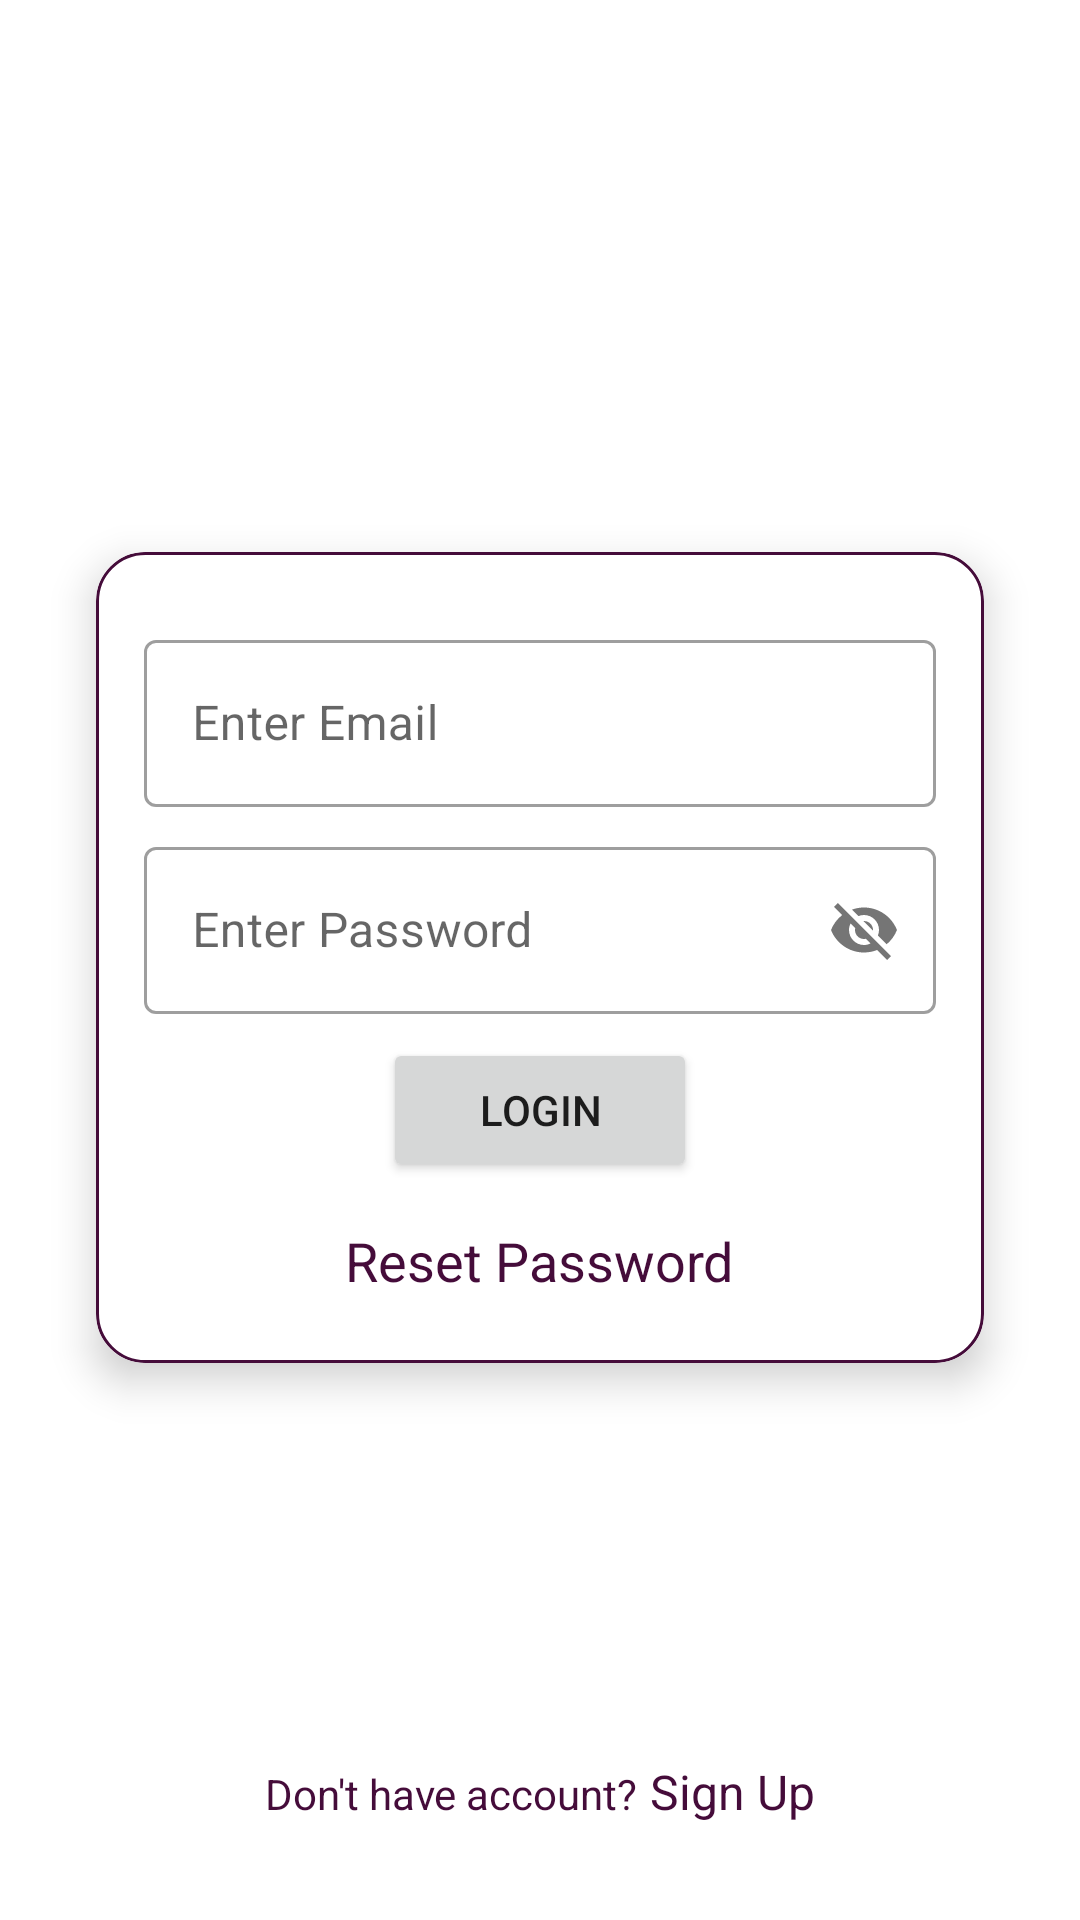

The Android layout XML behind this screen, and the referenced resources:
<!-- AndroidManifest.xml: application theme Theme.AndroidChatAppJava -->
<!-- res/layout/activity_login.xml -->
<?xml version="1.0" encoding="utf-8"?>
<androidx.constraintlayout.widget.ConstraintLayout xmlns:android="http://schemas.android.com/apk/res/android"
    xmlns:app="http://schemas.android.com/apk/res-auto"
    xmlns:tools="http://schemas.android.com/tools"
    android:layout_width="match_parent"
    android:layout_height="match_parent"
    tools:context=".Login.LoginActivity">

    <include
        layout="@layout/custom_progressbar"
        android:id="@+id/progressBar"
        android:visibility="gone"
        />

    <ImageView
        android:id="@+id/imageView"
        android:layout_width="120dp"
        android:layout_height="120dp"
        android:layout_marginTop="32dp"
        app:layout_constraintEnd_toEndOf="parent"
        app:layout_constraintStart_toStartOf="parent"
        app:layout_constraintTop_toTopOf="parent"
        app:srcCompat="@drawable/ic_bubble" />

    <androidx.cardview.widget.CardView
        android:id="@+id/cardView"
        android:layout_width="match_parent"
        android:layout_height="wrap_content"
        android:layout_margin="32dp"
        app:cardCornerRadius="16dp"
        app:cardElevation="8dp"
        app:layout_constraintEnd_toEndOf="parent"
        app:layout_constraintStart_toStartOf="parent"
        app:layout_constraintTop_toBottomOf="@+id/imageView">

        <LinearLayout
            android:layout_width="match_parent"
            android:layout_height="match_parent"
            android:background="@drawable/card_border"
            android:gravity="center"
            android:orientation="vertical"
            android:padding="16dp">

            <com.google.android.material.textfield.TextInputLayout
                style="@style/Widget.MaterialComponents.TextInputLayout.OutlinedBox"
                android:layout_width="match_parent"
                android:layout_height="wrap_content"
                android:layout_marginTop="8dp">

                <com.google.android.material.textfield.TextInputEditText
                    android:id="@+id/editTextEmail"
                    android:layout_width="match_parent"
                    android:layout_height="wrap_content"
                    android:hint="@string/enter_email" />
            </com.google.android.material.textfield.TextInputLayout>

            <com.google.android.material.textfield.TextInputLayout
                style="@style/Widget.MaterialComponents.TextInputLayout.OutlinedBox"
                android:layout_width="match_parent"
                android:layout_height="match_parent"
                android:layout_marginTop="8dp"
                app:passwordToggleEnabled="true">

                <com.google.android.material.textfield.TextInputEditText
                    android:id="@+id/editTextPassword"
                    android:layout_width="match_parent"
                    android:layout_height="wrap_content"
                    android:hint="@string/enter_password" />
            </com.google.android.material.textfield.TextInputLayout>

            <Button
                android:id="@+id/buttonLogin"
                android:layout_width="wrap_content"
                android:layout_height="wrap_content"
                android:layout_marginTop="8dp"
                android:paddingHorizontal="32dp"
                android:text="@string/login" />

            <TextView
                android:id="@+id/textViewResetPassword"
                android:layout_width="wrap_content"
                android:layout_height="wrap_content"
                android:layout_marginTop="8dp"
                android:padding="6dp"
                android:text="@string/reset_password"
                android:textAppearance="@style/TextAppearance.AppCompat.Medium"
                android:textColor="@color/colorPrimary" />

        </LinearLayout>

    </androidx.cardview.widget.CardView>

    <LinearLayout
        android:layout_width="wrap_content"
        android:layout_height="wrap_content"
        android:layout_marginBottom="32dp"
        app:layout_constraintBottom_toBottomOf="parent"
        app:layout_constraintEnd_toEndOf="parent"
        app:layout_constraintStart_toStartOf="parent"
        >

        <TextView
            android:layout_width="wrap_content"
            android:layout_height="wrap_content"
            android:text="@string/do_not_have_account"
            android:textColor="@color/colorPrimary"
            />

        <TextView
            android:id="@+id/textViewSignUp"
            android:layout_width="wrap_content"
            android:layout_height="wrap_content"
            android:text="@string/sign_up"
            android:textSize="16dp"
            android:textColor="@color/colorPrimary"
            android:layout_marginLeft="4dp"
            />
    </LinearLayout>

</androidx.constraintlayout.widget.ConstraintLayout>
<!-- res/layout/custom_progressbar.xml (included above) -->
<?xml version="1.0" encoding="utf-8"?>
<androidx.cardview.widget.CardView xmlns:android="http://schemas.android.com/apk/res/android"
    xmlns:app="http://schemas.android.com/apk/res-auto"
    android:layout_width="match_parent"
    android:layout_height="match_parent"
    android:background="#33FFFFFF"
    app:cardElevation="16dp">

    <LinearLayout
        android:layout_width="match_parent"
        android:layout_height="match_parent"
        android:gravity="center"
        android:orientation="vertical"
        >

        <ProgressBar
            android:id="@+id/progressBar"
            style="?android:attr/progressBarStyle"
            android:layout_width="wrap_content"
            android:layout_height="wrap_content" />

        <TextView
            android:layout_width="wrap_content"
            android:layout_height="wrap_content"
            android:text="@string/please_wait"
            android:textColor="@color/colorPrimary"
            android:textStyle="bold"
            android:layout_marginTop="8dp"
            />

    </LinearLayout>

</androidx.cardview.widget.CardView>
<!-- resources referenced by this layout -->
<resources>
  <color name="colorPrimary">#450c3a</color>
  <!-- drawable card_border (drawable) -->
  <?xml version="1.0" encoding="utf-8"?>
  <shape xmlns:android="http://schemas.android.com/apk/res/android"
      android:shape="rectangle"
      >
  
      <stroke android:width="1dp" android:color="@color/colorPrimary" />
      <corners android:radius="16dp" />
  
  </shape>
  <string name="do_not_have_account">Don\'t have account?</string>
  <string name="enter_email">Enter Email</string>
  <string name="enter_password">Enter Password</string>
  <string name="login">Login</string>
  <string name="please_wait">Please wait...</string>
  <string name="reset_password">Reset Password</string>
  <string name="sign_up">Sign Up</string>
  <style name="Theme.AndroidChatAppJava" parent="Theme.MaterialComponents.Light.DarkActionBar">
          
          <item name="colorPrimary">#450c3a</item>
          <item name="colorPrimaryDark">#390A30</item>
          <item name="colorAccent">#b9974e</item>
          <item name="colorPrimaryVariant">@color/purple_700</item>
          <item name="colorOnPrimary">@color/white</item>
          
          <item name="colorSecondary">@color/teal_200</item>
          <item name="colorSecondaryVariant">@color/teal_700</item>
          <item name="colorOnSecondary">@color/black</item>
          
          <item name="android:statusBarColor" tools:targetApi="l">@color/colorPrimary</item>
          
          <item name="actionModeBackground">@color/colorPrimary</item>
  
      </style>
  <color name="purple_700">#FF3700B3</color>
  <color name="white">#FFFFFFFF</color>
  <color name="teal_200">#FF03DAC5</color>
  <color name="teal_700">#FF018786</color>
  <color name="black">#FF000000</color>
</resources>
